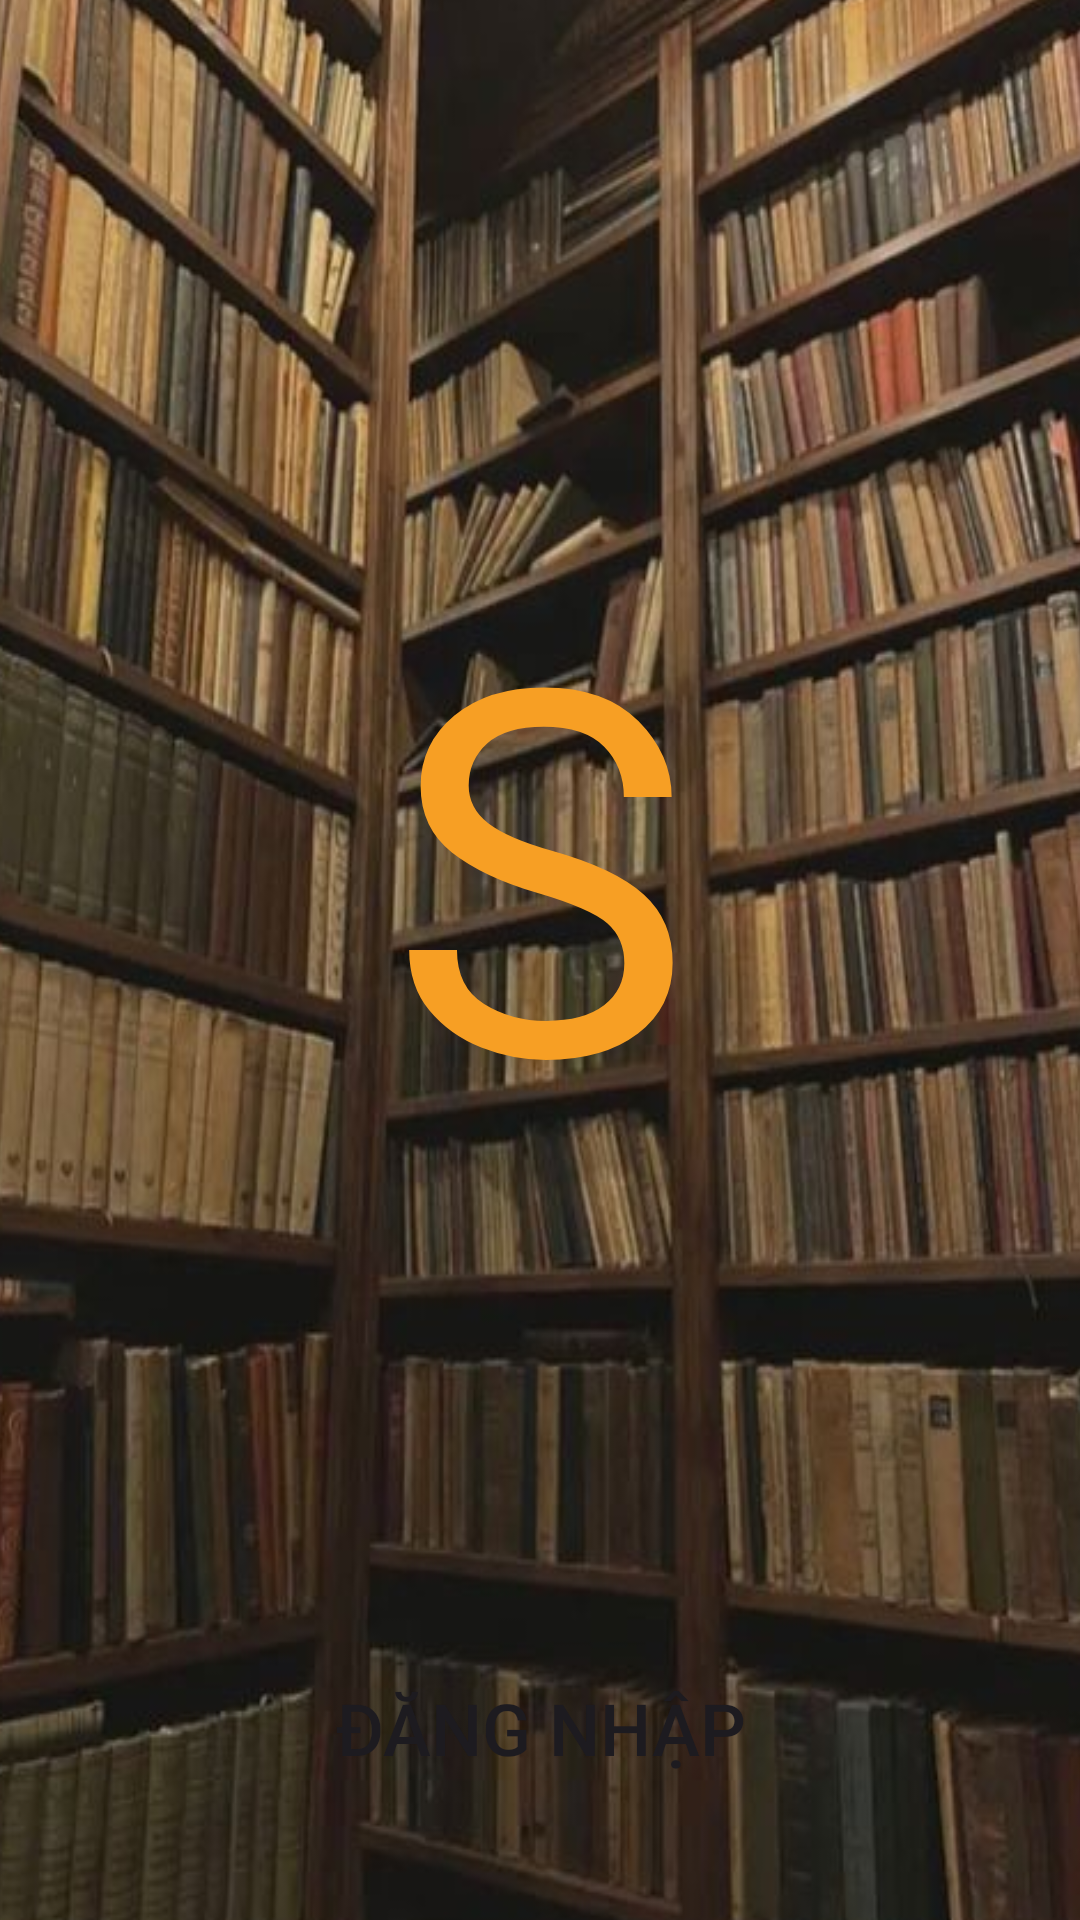

Reconstruct the res/layout file that produces this screen, plus the resources it refers to.
<!-- AndroidManifest.xml: application theme Theme.Sary -->
<!-- res/layout/ui_page_sign_in.xml -->
<?xml version="1.0" encoding="utf-8"?>
<RelativeLayout xmlns:android="http://schemas.android.com/apk/res/android"
    xmlns:app="http://schemas.android.com/apk/res-auto"
    xmlns:tools="http://schemas.android.com/tools"
    android:layout_width="match_parent"
    android:layout_height="match_parent"
    tools:context=".Page_Sign_In">

    <ImageView
        android:layout_width="match_parent"
        android:layout_height="match_parent"
        android:src="@mipmap/pic_sign_in"
        android:scaleY="1.5"
        android:scaleX="1.2"/>

    <TextView
        android:layout_width="match_parent"
        android:layout_height="match_parent"
        android:layout_marginBottom="70dp"
        android:text="S"
        android:textSize="170sp"
        android:textColor="@color/main"
        android:gravity="center"
        android:fontFamily="@font/salsa_regular"/>

    <Button
        android:id="@+id/Intro_SignIn"
        android:layout_width="match_parent"
        android:layout_height="wrap_content"
        android:layout_alignParentBottom="true"
        android:layout_marginStart="40dp"
        android:layout_marginTop="40dp"
        android:layout_marginEnd="40dp"
        android:layout_marginBottom="40dp"
        android:background="@drawable/radius_shape_18"
        android:text="Đăng Nhập"
        android:textSize="24sp"
        app:backgroundTint="@color/main" />

</RelativeLayout>
<!-- resources referenced by this layout -->
<resources>
  <color name="main">#F79F24</color>
  <!-- mipmap pic_sign_in: jpg bitmap (mipmap-mdpi, 71402 bytes) -->
  <style name="Theme.Sary" parent="Base.Theme.Sary" />
  <style name="Base.Theme.Sary" parent="Theme.Material3.DayNight.NoActionBar">
          
          
      </style>
</resources>
